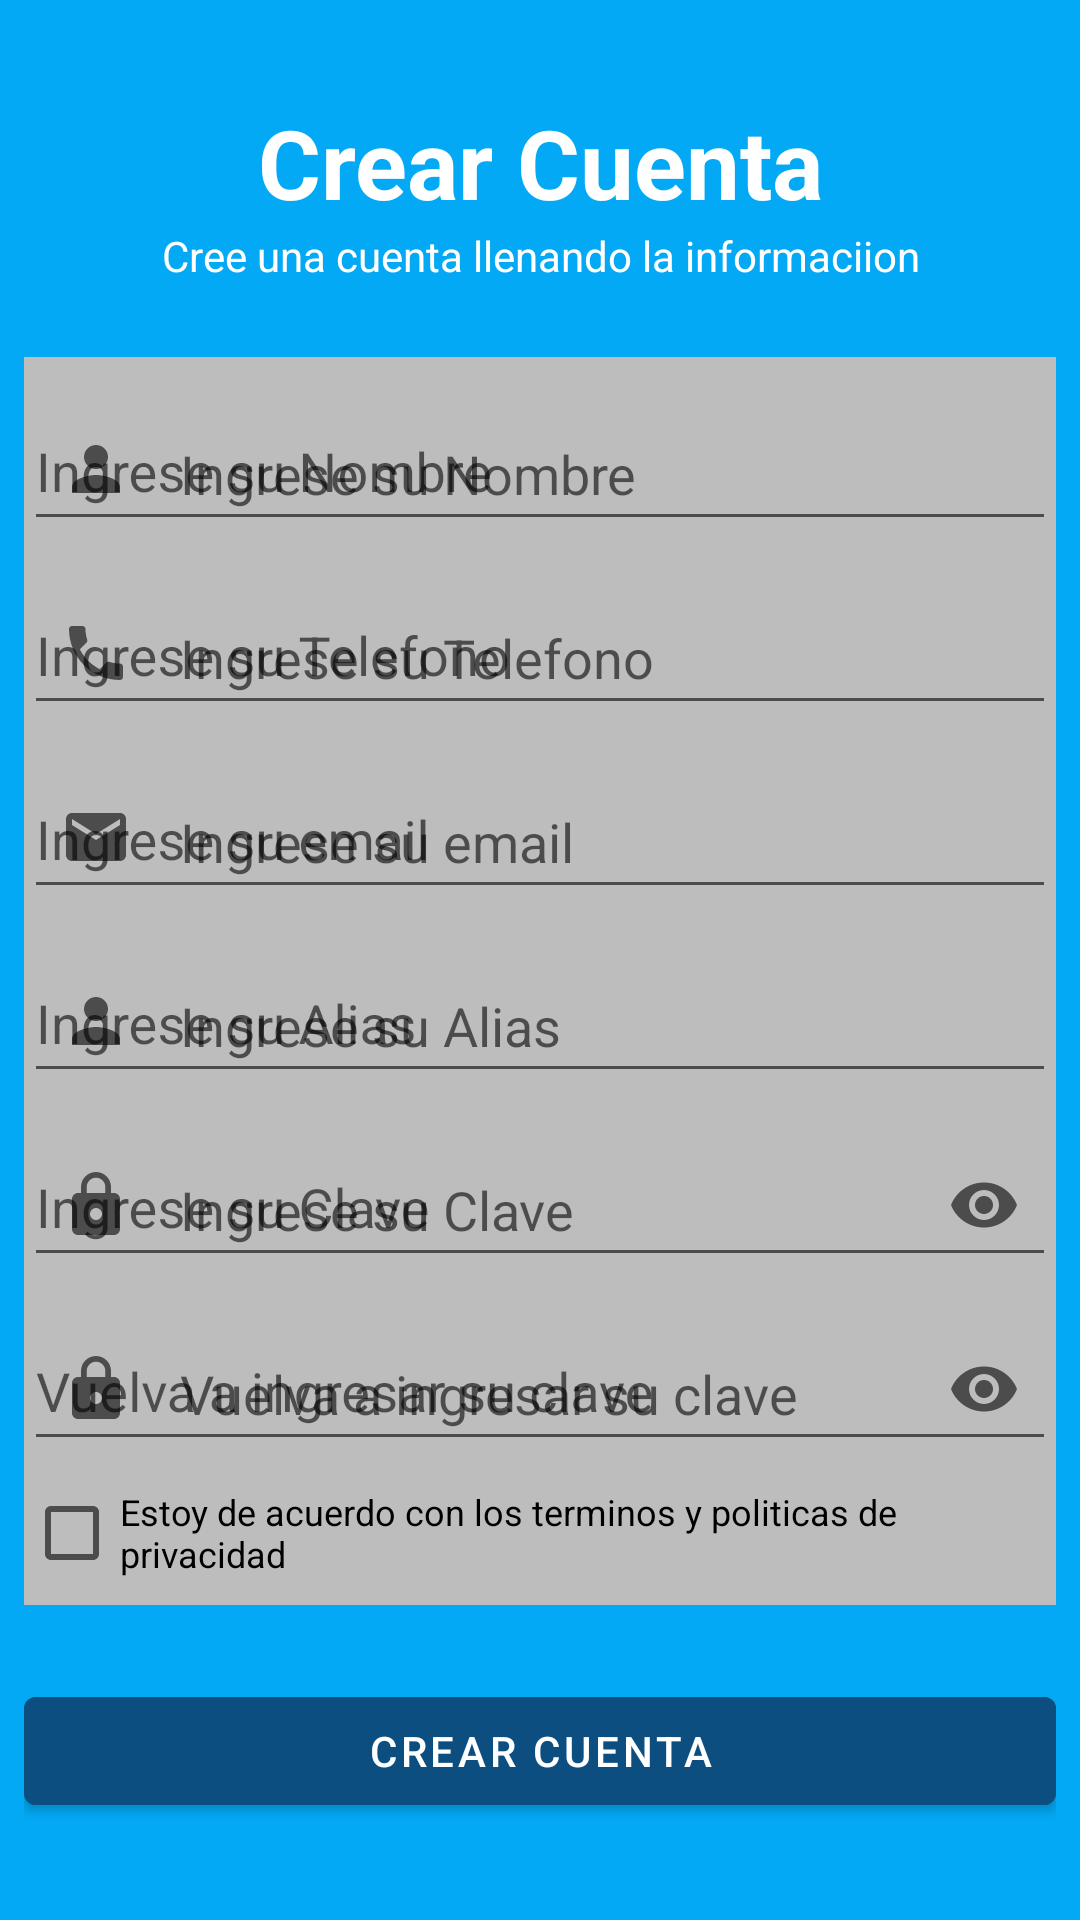

Produce the Android XML layout that renders to this screen, including the resource entries it uses.
<!-- AndroidManifest.xml: application theme Theme.HogarAppV -->
<!-- res/layout/activity_cuenta.xml -->
<?xml version="1.0" encoding="utf-8"?>
<androidx.constraintlayout.widget.ConstraintLayout xmlns:android="http://schemas.android.com/apk/res/android"
    xmlns:app="http://schemas.android.com/apk/res-auto"
    xmlns:tools="http://schemas.android.com/tools"
    android:layout_width="match_parent"
    android:layout_height="match_parent"
    android:background="@color/blue_300"
    android:padding="8dp"
    tools:context=".Cuenta">
    <LinearLayout
        android:id="@+id/ll_titulo_c"
        android:layout_width="match_parent"
        android:layout_height="wrap_content"
        android:orientation="vertical"
        app:layout_constraintBottom_toTopOf="@+id/ll_datos"
        app:layout_constraintEnd_toEndOf="parent"
        app:layout_constraintStart_toStartOf="parent"
        app:layout_constraintTop_toTopOf="parent"
        app:layout_constraintVertical_bias="0.83">

        <TextView
            android:layout_width="match_parent"
            android:layout_height="wrap_content"
            android:gravity="center_horizontal"
            android:text="@string/texto_cuenta"
            android:textStyle="bold"
            android:textColor="@color/white"
            android:textSize="32dp"/>

        <TextView
            android:layout_width="match_parent"
            android:layout_height="wrap_content"
            android:text="@string/texto_llenado"
            android:textColor="@color/white"
            android:textSize="14dp"
            android:gravity="center_horizontal"/>
    </LinearLayout>

    <LinearLayout
        android:id="@+id/ll_datos"
        android:layout_width="match_parent"
        android:layout_height="wrap_content"
        android:background="@color/gray_500"
        android:orientation="vertical"
        app:layout_constraintBottom_toTopOf="@+id/ll_boton"
        app:layout_constraintEnd_toEndOf="parent"
        app:layout_constraintStart_toStartOf="parent"
        app:layout_constraintTop_toBottomOf="@id/ll_titulo_c"
        app:layout_constraintVertical_bias="0.37">

        <com.google.android.material.textfield.TextInputLayout
            android:id="@+id/til_nombre_c"
            style="@style/Widget.MaterialComponents.TextInputLayout.OutlinedBox.ExposedDropdownMenu"
            android:layout_width="match_parent"
            android:layout_height="wrap_content"
            android:layout_marginTop="8dp"
            app:startIconDrawable="@drawable/ic_user"
            android:textColor="@color/white"
            android:hint="@string/hint_nombre"
            app:boxStrokeColor="@color/white"
            app:endIconMode="none"
            app:startIconContentDescription="nombre completo">

            <com.google.android.material.textfield.TextInputEditText

                android:id="@+id/tie_nombre_c"
                android:layout_width="match_parent"
                android:layout_height="48dp"
                android:layout_marginTop="4dp"
                android:textColor="@color/white"
                android:hint="@string/hint_nombre"
                android:inputType="textPersonName"
                android:maxLines="1" />
        </com.google.android.material.textfield.TextInputLayout>

        <com.google.android.material.textfield.TextInputLayout
            android:id="@+id/til_telefono_c"
            style="@style/Widget.MaterialComponents.TextInputLayout.OutlinedBox.ExposedDropdownMenu"
            android:layout_width="match_parent"
            android:layout_height="wrap_content"
            app:startIconDrawable="@drawable/ic_phone_l"
            android:layout_marginTop="8dp"
            android:hint="@string/hint_telefono"
            app:boxStrokeColor="@color/white"
            app:endIconMode="none"
            app:startIconContentDescription="nombre completo">

            <com.google.android.material.textfield.TextInputEditText

                android:id="@+id/tie_telefono_c"
                android:layout_width="match_parent"
                android:layout_height="48dp"
                android:layout_marginTop="4dp"
                android:hint="@string/hint_telefono"
                android:inputType="textPersonName"
                android:maxLines="1" />
        </com.google.android.material.textfield.TextInputLayout>

        <com.google.android.material.textfield.TextInputLayout
            android:id="@+id/til_email_c"
            style="@style/Widget.MaterialComponents.TextInputLayout.OutlinedBox.ExposedDropdownMenu"
            android:layout_width="match_parent"
            android:layout_height="wrap_content"
            app:startIconDrawable="@drawable/ic_email"
            android:layout_marginTop="8dp"
            android:hint="@string/hint_email"
            app:boxStrokeColor="@color/white"
            app:endIconMode="none"
            app:startIconContentDescription="nombre completo">

            <com.google.android.material.textfield.TextInputEditText

                android:id="@+id/tie_email_c"
                android:layout_width="match_parent"
                android:layout_height="48dp"
                android:layout_marginTop="4dp"
                android:hint="@string/hint_email"
                android:inputType="textPersonName"
                android:maxLines="1" />
        </com.google.android.material.textfield.TextInputLayout>

        <com.google.android.material.textfield.TextInputLayout
            android:id="@+id/til_usuario_c"
            style="@style/Widget.MaterialComponents.TextInputLayout.OutlinedBox.ExposedDropdownMenu"
            android:layout_width="match_parent"
            android:layout_height="wrap_content"
            app:startIconDrawable="@drawable/ic_user"
            android:layout_marginTop="8dp"
            android:hint="@string/hint_alias"
            app:boxStrokeColor="@color/white"
            app:endIconMode="none"
            app:startIconContentDescription="nombre completo">

            <com.google.android.material.textfield.TextInputEditText

                android:id="@+id/tie_usuario_c"
                android:layout_width="match_parent"
                android:layout_height="48dp"
                android:layout_marginTop="4dp"
                android:hint="@string/hint_alias"
                android:inputType="textPersonName"
                android:maxLines="1" />
        </com.google.android.material.textfield.TextInputLayout>

        <com.google.android.material.textfield.TextInputLayout
            android:id="@+id/til_clave_l"
            style="@style/Widget.MaterialComponents.TextInputLayout.OutlinedBox.ExposedDropdownMenu"
            android:layout_width="match_parent"
            android:layout_height="wrap_content"
            app:startIconDrawable="@drawable/ic_lock"
            android:layout_marginTop="8dp"
            android:hint="@string/hint_clave"
            app:boxStrokeColor="@color/white"
            app:endIconMode="password_toggle"
            app:startIconContentDescription="nombre completo">

            <com.google.android.material.textfield.TextInputEditText

                android:id="@+id/tie_clave_l"
                android:layout_width="match_parent"
                android:layout_height="48dp"
                android:layout_marginTop="4dp"
                android:hint="@string/hint_clave"
                android:inputType="textPassword"
                android:maxLines="1" />

        </com.google.android.material.textfield.TextInputLayout>
        <com.google.android.material.textfield.TextInputLayout
            android:id="@+id/til_reclave_c"
            style="@style/Widget.MaterialComponents.TextInputLayout.OutlinedBox.ExposedDropdownMenu"
            android:layout_width="match_parent"
            android:layout_height="wrap_content"
            app:startIconDrawable="@drawable/ic_lock"
            android:layout_marginTop="8dp"
            android:hint="@string/texto_reclave"
            app:boxStrokeColor="@color/white"
            app:endIconMode="password_toggle"
            app:startIconContentDescription="nombre completo">

            <com.google.android.material.textfield.TextInputEditText

                android:id="@+id/tie_reclave_c"
                android:layout_width="match_parent"
                android:layout_height="48dp"
                android:layout_marginTop="4dp"
                android:hint="@string/texto_reclave"
                android:inputType="textPassword"
                android:maxLines="1" />

        </com.google.android.material.textfield.TextInputLayout>

        <CheckBox
            android:layout_width="match_parent"
            android:layout_height="wrap_content"
            android:checked="false"
            android:textSize="12dp"
            android:text="@string/texto_terminos"/>

    </LinearLayout>

    <LinearLayout

        android:id="@+id/ll_boton"
        android:layout_width="match_parent"
        android:layout_height="wrap_content"
        android:orientation="horizontal"
        app:layout_constraintTop_toBottomOf="@+id/ll_datos"
        app:layout_constraintBottom_toBottomOf="parent"
        app:layout_constraintEnd_toEndOf="parent"
        app:layout_constraintStart_toStartOf="parent">

        <com.google.android.material.button.MaterialButton
            android:id="@+id/bt_crear_c"
            android:layout_width="match_parent"
            android:layout_height="wrap_content"
            android:backgroundTint="@color/blue_900"
            android:text="@string/texto_crear"
            />
    </LinearLayout>

</androidx.constraintlayout.widget.ConstraintLayout>
<!-- resources referenced by this layout -->
<resources>
  <color name="blue_300">#03A9F4</color>
  <color name="blue_900">#0c4e80</color>
  <color name="gray_500">#BDBDBD</color>
  <color name="white">#FFFFFFFF</color>
  <!-- drawable ic_email (drawable) -->
  <vector android:height="24dp" android:tint="#979A9B"
      android:viewportHeight="24" android:viewportWidth="24"
      android:width="24dp" xmlns:android="http://schemas.android.com/apk/res/android">
      <path android:fillColor="@android:color/white" android:pathData="M20,4L4,4c-1.1,0 -1.99,0.9 -1.99,2L2,18c0,1.1 0.9,2 2,2h16c1.1,0 2,-0.9 2,-2L22,6c0,-1.1 -0.9,-2 -2,-2zM20,8l-8,5 -8,-5L4,6l8,5 8,-5v2z"/>
  </vector>
  <!-- drawable ic_lock (drawable) -->
  <vector android:height="24dp" android:tint="#979A9B"
      android:viewportHeight="24" android:viewportWidth="24"
      android:width="24dp" xmlns:android="http://schemas.android.com/apk/res/android">
      <path android:fillColor="@android:color/white" android:pathData="M18,8h-1L17,6c0,-2.76 -2.24,-5 -5,-5S7,3.24 7,6v2L6,8c-1.1,0 -2,0.9 -2,2v10c0,1.1 0.9,2 2,2h12c1.1,0 2,-0.9 2,-2L20,10c0,-1.1 -0.9,-2 -2,-2zM12,17c-1.1,0 -2,-0.9 -2,-2s0.9,-2 2,-2 2,0.9 2,2 -0.9,2 -2,2zM15.1,8L8.9,8L8.9,6c0,-1.71 1.39,-3.1 3.1,-3.1 1.71,0 3.1,1.39 3.1,3.1v2z"/>
  </vector>
  <!-- drawable ic_phone_l (drawable) -->
  <vector android:height="24dp" android:tint="#979A9B"
      android:viewportHeight="24" android:viewportWidth="24"
      android:width="24dp" xmlns:android="http://schemas.android.com/apk/res/android">
      <path android:fillColor="@android:color/white" android:pathData="M6.62,10.79c1.44,2.83 3.76,5.14 6.59,6.59l2.2,-2.2c0.27,-0.27 0.67,-0.36 1.02,-0.24 1.12,0.37 2.33,0.57 3.57,0.57 0.55,0 1,0.45 1,1V20c0,0.55 -0.45,1 -1,1 -9.39,0 -17,-7.61 -17,-17 0,-0.55 0.45,-1 1,-1h3.5c0.55,0 1,0.45 1,1 0,1.25 0.2,2.45 0.57,3.57 0.11,0.35 0.03,0.74 -0.25,1.02l-2.2,2.2z"/>
  </vector>
  <!-- drawable ic_user (drawable) -->
  <vector android:height="24dp" android:tint="#979A9B"
      android:viewportHeight="24" android:viewportWidth="24"
      android:width="24dp" xmlns:android="http://schemas.android.com/apk/res/android">
      <path android:fillColor="@android:color/white" android:pathData="M12,12c2.21,0 4,-1.79 4,-4s-1.79,-4 -4,-4 -4,1.79 -4,4 1.79,4 4,4zM12,14c-2.67,0 -8,1.34 -8,4v2h16v-2c0,-2.66 -5.33,-4 -8,-4z"/>
  </vector>
  <string name="hint_alias">Ingrese su Alias</string>
  <string name="hint_clave">Ingrese su Clave</string>
  <string name="hint_email">Ingrese su email</string>
  <string name="hint_nombre">Ingrese su Nombre</string>
  <string name="hint_telefono">Ingrese su Telefono</string>
  <string name="texto_crear">CREAR CUENTA</string>
  <string name="texto_cuenta">Crear Cuenta</string>
  <string name="texto_llenado">Cree una cuenta llenando la informaciion</string>
  <string name="texto_reclave">Vuelva a ingresar su clave</string>
  <string name="texto_terminos">Estoy de acuerdo con los terminos y politicas de privacidad</string>
  <style name="Theme.HogarAppV" parent="Theme.MaterialComponents.DayNight.DarkActionBar">
          
          <item name="colorPrimary">@color/purple_500</item>
          <item name="colorPrimaryVariant">@color/purple_700</item>
          <item name="colorOnPrimary">@color/white</item>
          
          <item name="colorSecondary">@color/tejelet_200</item>
          <item name="colorSecondaryVariant">@color/teal_700</item>
          <item name="colorOnSecondary">@color/black</item>
          
          <item name="android:statusBarColor" tools:targetApi="l">?attr/colorPrimaryVariant</item>
          
  
      </style>
  <color name="purple_500">#FF6200EE</color>
  <color name="purple_700">#FF3700B3</color>
  <color name="tejelet_200">#B2EBF2</color>
  <color name="teal_700">#FF018786</color>
  <color name="black">#FF000000</color>
</resources>
